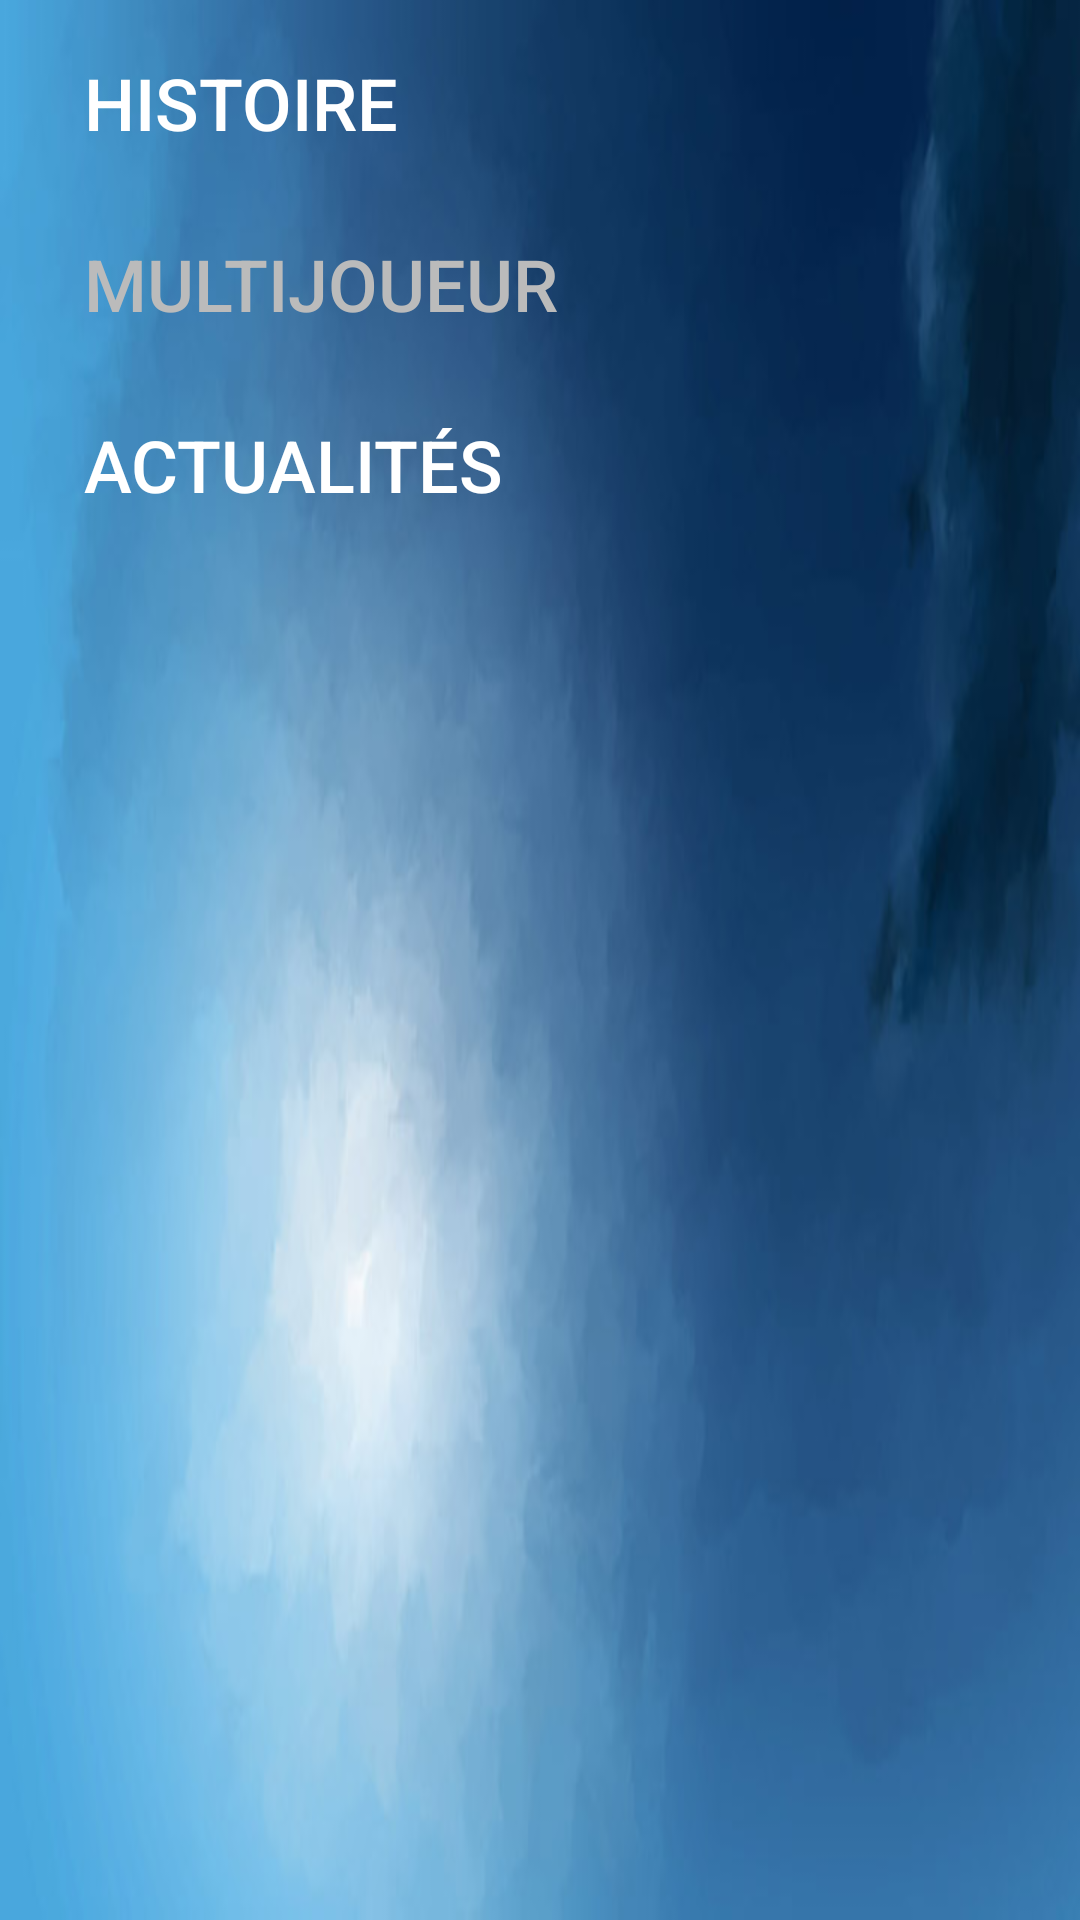

Write the Android layout XML for this screen, with the resource values it uses.
<!-- AndroidManifest.xml: application theme AppTheme -->
<!-- res/layout/activity_navigation_.xml -->
<?xml version="1.0" encoding="utf-8"?>
<android.support.constraint.ConstraintLayout xmlns:android="http://schemas.android.com/apk/res/android"
    xmlns:app="http://schemas.android.com/apk/res-auto"
    xmlns:tools="http://schemas.android.com/tools"
    android:layout_width="match_parent"
    android:layout_height="match_parent"
    android:background="@drawable/fondciel"
    android:screenOrientation="userLandscape"
    >

    <ImageView
        android:id="@+id/imageView4"
        android:layout_width="218dp"
        android:layout_height="500dp"
        android:adjustViewBounds="false"
        android:alpha="0.75"
        android:cropToPadding="false"
        android:scaleType="fitXY"
        app:layout_constraintBottom_toBottomOf="parent"
        app:layout_constraintStart_toStartOf="parent"
        app:layout_constraintTop_toTopOf="parent"
        app:layout_constraintVertical_bias="0.505"
        app:srcCompat="@drawable/recblack" />

    <Button
        android:id="@+id/button"
        style="@style/Widget.AppCompat.Button.Borderless"
        android:layout_width="wrap_content"
        android:layout_height="wrap_content"
        android:layout_marginStart="16dp"
        android:layout_marginLeft="16dp"
        android:layout_marginTop="8dp"
        android:onClick="onHistoire"
        android:text="Histoire"
        android:textColor="#ffffff"
        android:textSize="24sp"
        app:layout_constraintStart_toStartOf="@+id/imageView4"
        app:layout_constraintTop_toTopOf="parent" />

    <Button
        android:id="@+id/button2"
        style="@style/Widget.AppCompat.Button.Borderless"
        android:layout_width="wrap_content"
        android:layout_height="wrap_content"
        android:layout_marginStart="16dp"
        android:layout_marginLeft="16dp"
        android:layout_marginTop="8dp"
        android:text="Multijoueur"
        android:textColor="#bbbbbb"
        android:textSize="24sp"
        app:layout_constraintStart_toStartOf="@+id/imageView4"
        app:layout_constraintTop_toBottomOf="@+id/button" />

    <Button
        android:id="@+id/button3"
        style="@style/Widget.AppCompat.Button.Borderless"
        android:layout_width="wrap_content"
        android:layout_height="wrap_content"
        android:layout_marginStart="16dp"
        android:layout_marginLeft="16dp"
        android:layout_marginTop="8dp"
        android:onClick="actuClick"
        android:text="Actualités"
        android:textColor="#ffffff"
        android:textSize="24sp"
        app:layout_constraintStart_toStartOf="parent"
        app:layout_constraintTop_toBottomOf="@+id/button2" />

    <ImageButton
        android:id="@+id/facebook"
        style="@android:style/Holo.ButtonBar"
        android:layout_width="69dp"
        android:layout_height="57dp"
        android:layout_marginStart="16dp"
        android:layout_marginLeft="16dp"
        android:layout_marginTop="8dp"
        android:onClick="facebookClick"
        android:scaleType="centerInside"
        app:layout_constraintStart_toStartOf="@+id/imageView4"
        app:layout_constraintTop_toBottomOf="@+id/button3"
        app:srcCompat="@drawable/facebook" />

    <ImageButton
        android:id="@+id/imageButton6"
        style="@android:style/Holo.ButtonBar"
        android:layout_width="69dp"
        android:layout_height="57dp"
        android:layout_marginStart="16dp"
        android:layout_marginLeft="16dp"
        android:layout_marginTop="8dp"
        android:onClick="youtubeClick"
        android:scaleType="centerInside"
        app:layout_constraintStart_toStartOf="@+id/imageView4"
        app:layout_constraintTop_toBottomOf="@+id/facebook"
        app:srcCompat="@drawable/youtube" />

    <ImageButton
        android:id="@+id/imageButton7"
        style="@android:style/Holo.ButtonBar"
        android:layout_width="69dp"
        android:layout_height="57dp"
        android:layout_marginStart="16dp"
        android:layout_marginLeft="16dp"
        android:layout_marginTop="8dp"
        android:onClick="discordClick"
        android:scaleType="centerInside"
        app:layout_constraintStart_toEndOf="@+id/imageButton6"
        app:layout_constraintTop_toBottomOf="@+id/imageButton3"
        app:srcCompat="@drawable/discord" />

    <ImageButton
        android:id="@+id/imageButton3"
        style="@android:style/Holo.ButtonBar"
        android:layout_width="69dp"
        android:layout_height="57dp"
        android:layout_marginStart="16dp"
        android:layout_marginLeft="16dp"
        android:layout_marginTop="8dp"
        android:onClick="twitterClick"
        android:scaleType="centerInside"
        app:layout_constraintStart_toEndOf="@+id/facebook"
        app:layout_constraintTop_toBottomOf="@+id/button3"
        app:srcCompat="@drawable/twitter" />

    <ImageView
        android:id="@+id/imageView2"
        android:layout_width="wrap_content"
        android:layout_height="wrap_content"
        android:layout_marginStart="8dp"
        android:layout_marginLeft="8dp"
        android:layout_marginTop="8dp"
        android:layout_marginEnd="8dp"
        android:layout_marginRight="8dp"
        android:layout_marginBottom="8dp"
        app:layout_constraintBottom_toBottomOf="parent"
        app:layout_constraintEnd_toEndOf="parent"
        app:layout_constraintStart_toEndOf="@+id/imageView4"
        app:layout_constraintTop_toTopOf="parent"
        app:srcCompat="@drawable/logo" />

</android.support.constraint.ConstraintLayout>
<!-- resources referenced by this layout -->
<resources>
  <!-- drawable fondciel: jpg bitmap (drawable, 31051 bytes) -->
  <!-- drawable logo: png bitmap (drawable, 4448 bytes) -->
  <!-- drawable recblack: png bitmap (drawable, 3059 bytes) -->
  <style name="AppTheme" parent="Theme.AppCompat.NoActionBar">
          
          <item name="colorPrimary">@color/colorPrimary</item>
          <item name="colorPrimaryDark">@color/colorPrimaryDark</item>
          <item name="colorAccent">@color/colorAccent</item>
      </style>
  <!-- not gathered from this repository: default colours our renderer supplied (Android Studio template values) -->
  <color name="colorPrimary">#FF6200EE</color>
  <color name="colorPrimaryDark">#FF3700B3</color>
  <color name="colorAccent">#FF03DAC5</color>
</resources>
